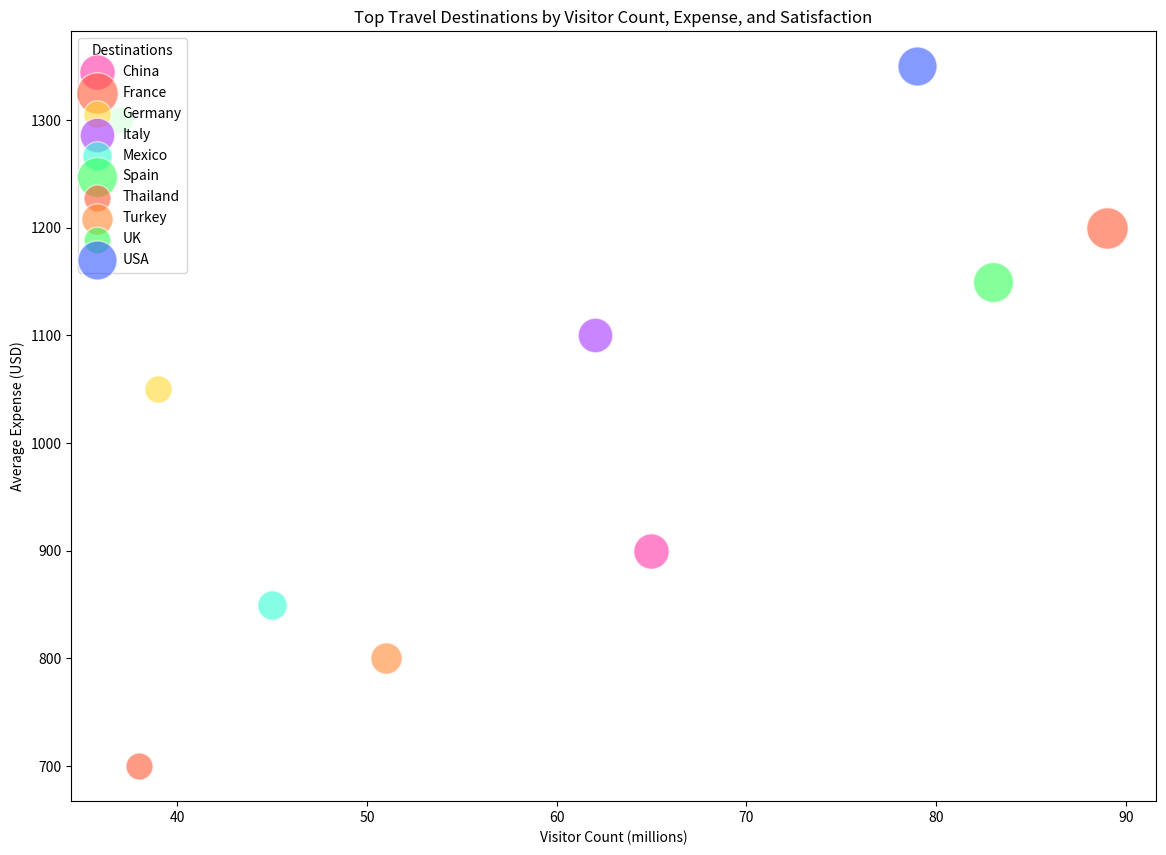

Generate this figure with matplotlib:

import matplotlib.pyplot as plt

# Data for plotting
destinations = ['France', 'Spain', 'USA', 'China', 'Italy', 'Turkey', 'Mexico', 'Germany', 'Thailand', 'UK']
visitor_counts = [89, 83, 79, 65, 62, 51, 45, 39, 38, 37]
average_expenses = [1200, 1150, 1350, 900, 1100, 800, 850, 1050, 700, 1300]
satisfaction_ratings = [8.5, 8.3, 8.2, 7.8, 8.0, 7.5, 7.9, 8.1, 7.7, 8.4]

# Create a figure with specified width and height
fig, ax = plt.subplots(figsize=(14, 10))

# Bubble sizes (scaled)
sizes = [visitors * 10 for visitors in visitor_counts]

# Bubble colors with specific hex color codes
colors = ['#FF5733', '#33FF57', '#3357FF', '#FF33A6', '#A633FF', '#FF8833', '#33FFD5', '#FFD733', '#FF5733', '#33FF57']

# Plot each data point
for (destination, visitors, expense, rating, size, color) in zip(destinations, visitor_counts, average_expenses, satisfaction_ratings, sizes, colors):
    ax.scatter(visitors, expense, s=size, label=destination, alpha=0.6, edgecolors='w', color=color)

# Titles and labels
plt.title('Top Travel Destinations by Visitor Count, Expense, and Satisfaction')
plt.xlabel('Visitor Count (millions)')
plt.ylabel('Average Expense (USD)')

# Legend
handles, labels = ax.get_legend_handles_labels()
hl = sorted(zip(handles, labels), key=lambda x: x[1])
handles2, labels2 = zip(*hl)
ax.legend(handles2, labels2, loc="upper left", title="Destinations")

# Show plot
plt.show()
